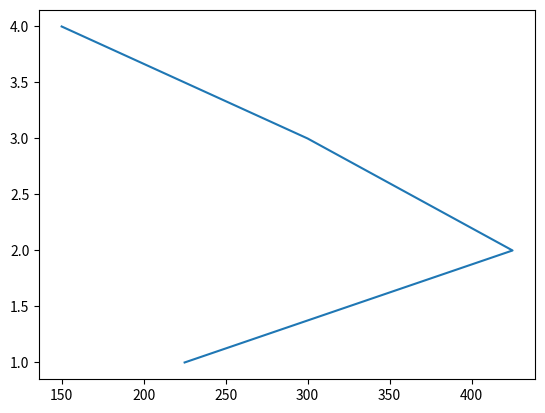

Write Python code to recreate this figure.
import matplotlib.pyplot as plt
x=[150,300,425,225]
y=[4.0,3.0,2.0,1.0]
plt.plot(x,y)
plt.show()